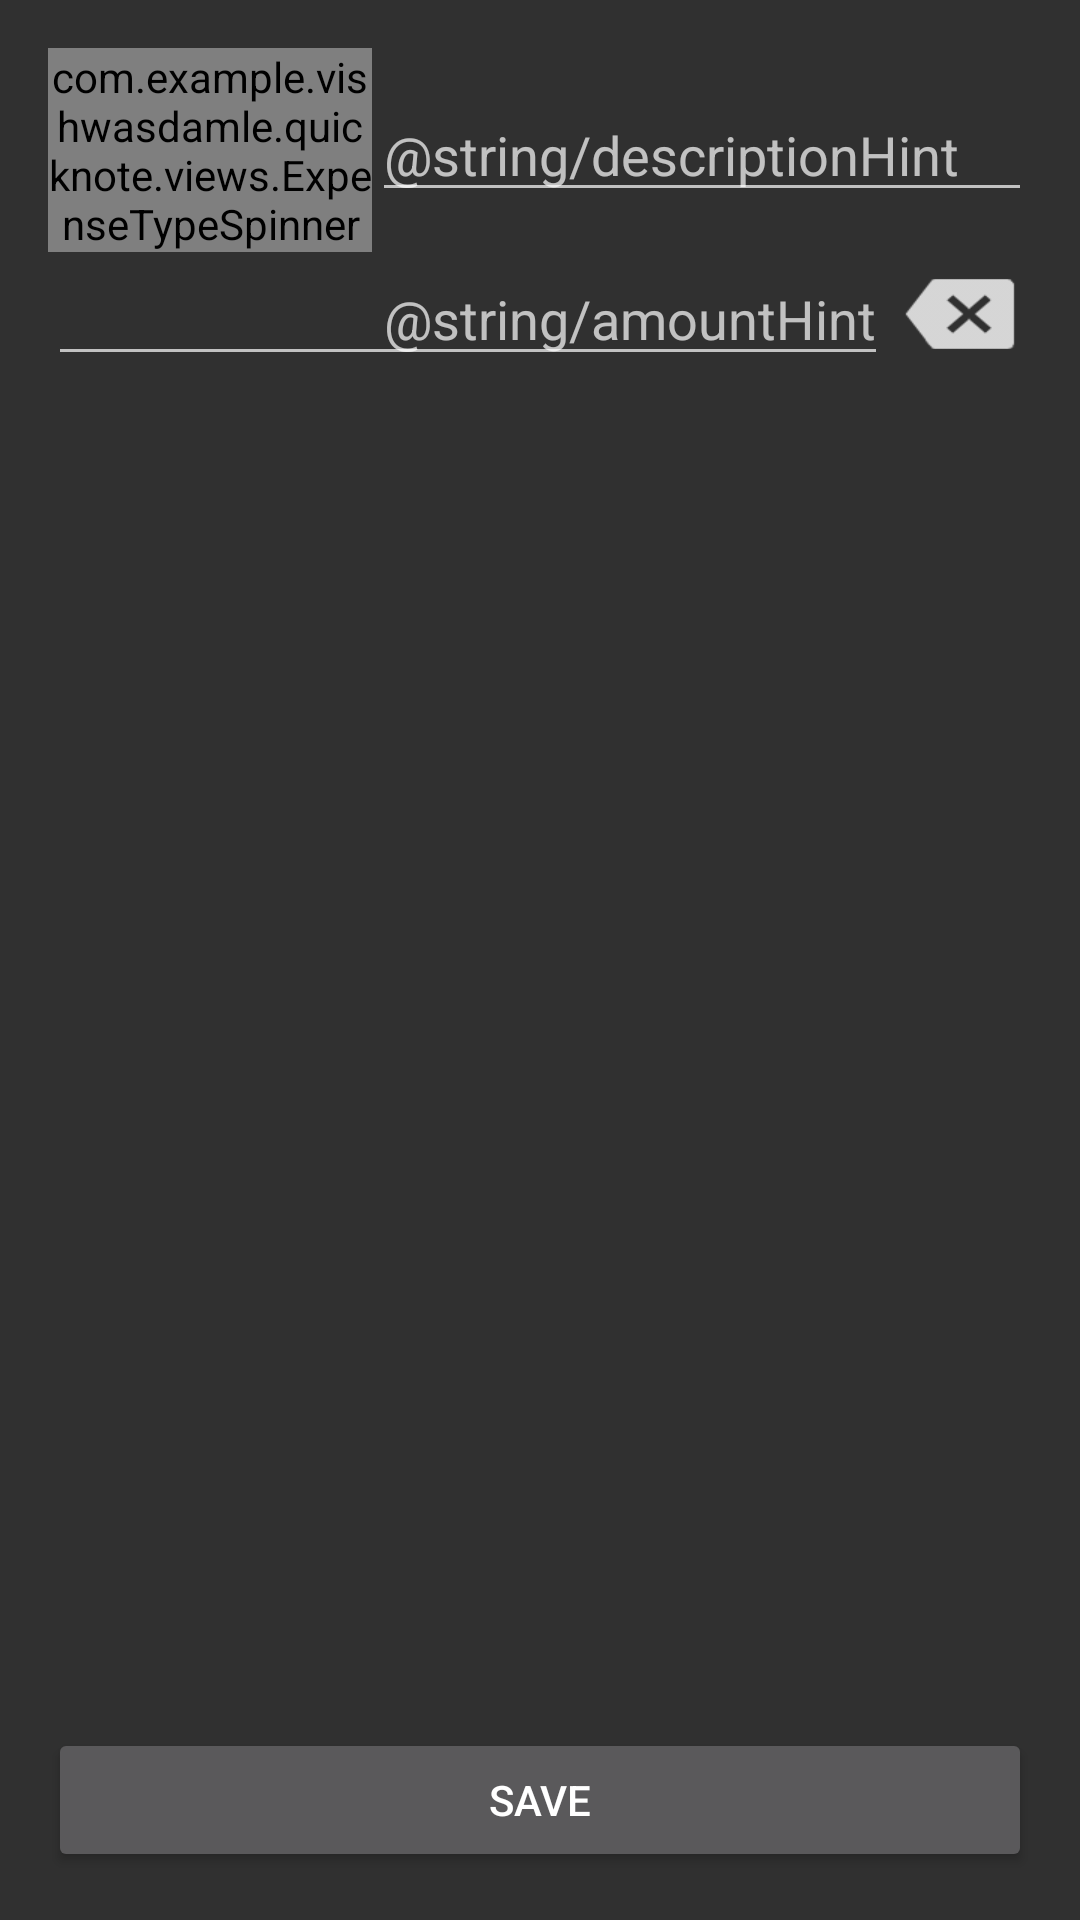

The Android layout XML behind this screen, and the referenced resources:
<!-- AndroidManifest.xml: application theme AppTheme -->
<!-- res/layout/activity_exp.xml -->
<RelativeLayout xmlns:android="http://schemas.android.com/apk/res/android"
                xmlns:tools="http://schemas.android.com/tools"
                android:layout_width="fill_parent"
                android:layout_height="fill_parent"
                android:background="@color/background_material_dark"
                android:orientation="vertical"
                android:padding="@dimen/activity_margin"
                android:weightSum="1"
                tools:context=".Exp">

  <RelativeLayout
      android:id="@+id/relativeLayout2"
      android:layout_width="fill_parent"
      android:layout_height="wrap_content"
      android:orientation="horizontal">

    <com.example.vishwasdamle.quicknote.views.ExpenseTypeSpinner
        android:id="@+id/expenseType"
        android:layout_width="108dp"
        android:layout_height="wrap_content"/>

    <MultiAutoCompleteTextView
        android:id="@+id/description"
        android:layout_width="wrap_content"
        android:layout_height="wrap_content"
        android:layout_alignParentEnd="true"
        android:layout_alignParentRight="true"
        android:layout_centerVertical="true"
        android:layout_toRightOf="@+id/expenseType"
        android:hint="@string/descriptionHint"/>

  </RelativeLayout>

  <RelativeLayout
      android:id="@+id/relativeLayout"
      android:layout_width="wrap_content"
      android:layout_height="match_parent"
      android:layout_above="@+id/save"
      android:layout_alignParentLeft="true"
      android:layout_alignParentStart="true"
      android:layout_below="@+id/relativeLayout2"
      android:gravity="fill_vertical"
      android:orientation="vertical">

    <EditText
        android:id="@+id/amount"
        android:layout_width="match_parent"
        android:layout_height="wrap_content"
        android:layout_gravity="center_horizontal"
        android:layout_toLeftOf="@+id/backspace"
        android:layout_toStartOf="@+id/backspace"
        android:digits="1234567890."
        android:ems="10"
        android:gravity="end"
        android:hint="@string/amountHint"
        android:inputType="number"/>


    <GridView
        android:id="@+id/numPad"
        android:layout_width="match_parent"
        android:layout_height="match_parent"
        android:layout_alignParentBottom="true"
        android:layout_alignParentLeft="true"
        android:layout_alignParentRight="true"
        android:layout_alignParentStart="false"
        android:layout_below="@+id/backspace"
        android:layout_gravity="center_horizontal"
        android:gravity="center_vertical"
        android:isScrollContainer="false"
        android:numColumns="3"
        android:padding="10dp"/>

    <Button
        android:id="@+id/backspace"
        style="?android:attr/buttonStyleSmall"
        android:layout_width="wrap_content"
        android:layout_height="wrap_content"
        android:layout_alignBottom="@+id/amount"
        android:layout_alignParentEnd="true"
        android:layout_alignParentRight="true"
        android:layout_alignParentTop="true"
        android:background="@drawable/backspace"
        android:onClick="backspace"
        android:singleLine="true"/>

  </RelativeLayout>

  <Button
      android:id="@+id/save"
      android:layout_width="fill_parent"
      android:layout_height="wrap_content"
      android:layout_alignEnd="@+id/relativeLayout"
      android:layout_alignParentBottom="true"
      android:layout_alignRight="@+id/relativeLayout"
      android:onClick="save"
      android:text="@string/Save"/>


</RelativeLayout>
<!-- resources referenced by this layout -->
<resources>
  <dimen name="activity_margin">16dp</dimen>
  <!-- drawable backspace: png bitmap (drawable-hdpi, 381 bytes) -->
  <string name="Save">Save</string>
  <style name="AppTheme" parent="Theme.AppCompat">
      
    </style>
</resources>
